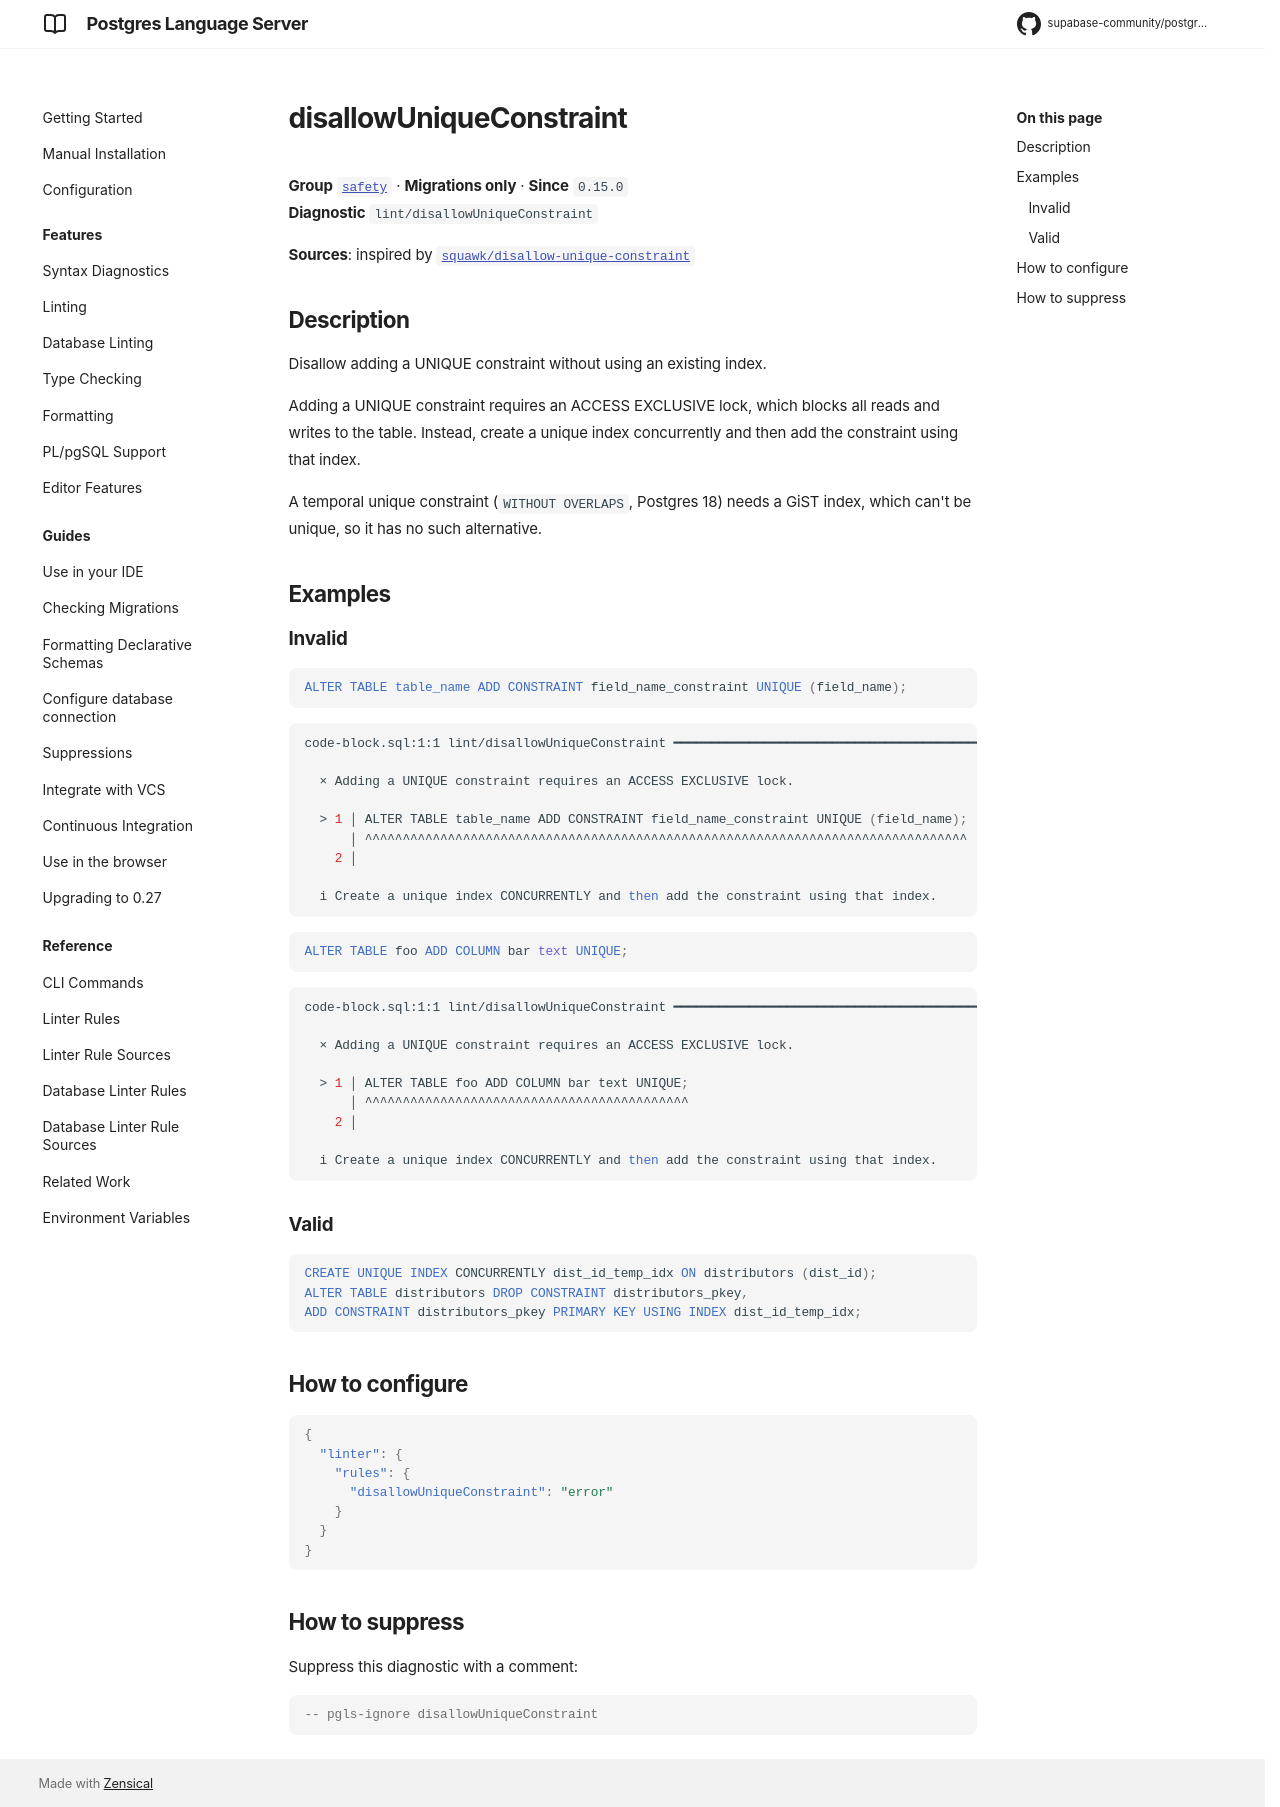

repository: supabase-community/postgres-language-server · page: main/reference/rules/disallow-unique-constraint/index.html · generator: mkdocs

# disallowUniqueConstraint

**Group** [`safety`](../rules.md#safety) · **Migrations only** · **Since** `0.15.0`  
**Diagnostic** `lint/disallowUniqueConstraint`

**Sources**: inspired by [`squawk/disallow-unique-constraint`](https://squawkhq.com/docs/disallow-unique-constraint)

## Description
Disallow adding a UNIQUE constraint without using an existing index.

Adding a UNIQUE constraint requires an ACCESS EXCLUSIVE lock, which blocks all reads and
writes to the table. Instead, create a unique index concurrently and then add the
constraint using that index.

A temporal unique constraint (`WITHOUT OVERLAPS`, Postgres 18) needs a GiST index, which
can't be unique, so it has no such alternative.

## Examples

### Invalid

```sql
ALTER TABLE table_name ADD CONSTRAINT field_name_constraint UNIQUE (field_name);
```

```sh
code-block.sql:1:1 lint/disallowUniqueConstraint ━━━━━━━━━━━━━━━━━━━━━━━━━━━━━━━━━━━━━━━━━━━━━━━━━━━

  × Adding a UNIQUE constraint requires an ACCESS EXCLUSIVE lock.
  
  > 1 │ ALTER TABLE table_name ADD CONSTRAINT field_name_constraint UNIQUE (field_name);
      │ ^^^^^^^^^^^^^^^^^^^^^^^^^^^^^^^^^^^^^^^^^^^^^^^^^^^^^^^^^^^^^^^^^^^^^^^^^^^^^^^^
    2 │ 
  
  i Create a unique index CONCURRENTLY and then add the constraint using that index.
  

```

```sql
ALTER TABLE foo ADD COLUMN bar text UNIQUE;
```

```sh
code-block.sql:1:1 lint/disallowUniqueConstraint ━━━━━━━━━━━━━━━━━━━━━━━━━━━━━━━━━━━━━━━━━━━━━━━━━━━

  × Adding a UNIQUE constraint requires an ACCESS EXCLUSIVE lock.
  
  > 1 │ ALTER TABLE foo ADD COLUMN bar text UNIQUE;
      │ ^^^^^^^^^^^^^^^^^^^^^^^^^^^^^^^^^^^^^^^^^^^
    2 │ 
  
  i Create a unique index CONCURRENTLY and then add the constraint using that index.
  

```

### Valid

```sql
CREATE UNIQUE INDEX CONCURRENTLY dist_id_temp_idx ON distributors (dist_id);
ALTER TABLE distributors DROP CONSTRAINT distributors_pkey,
ADD CONSTRAINT distributors_pkey PRIMARY KEY USING INDEX dist_id_temp_idx;
```

## How to configure
```json

{
  "linter": {
    "rules": {
      "disallowUniqueConstraint": "error"
    }
  }
}

```
## How to suppress

Suppress this diagnostic with a comment:

```sql
-- pgls-ignore disallowUniqueConstraint
```
